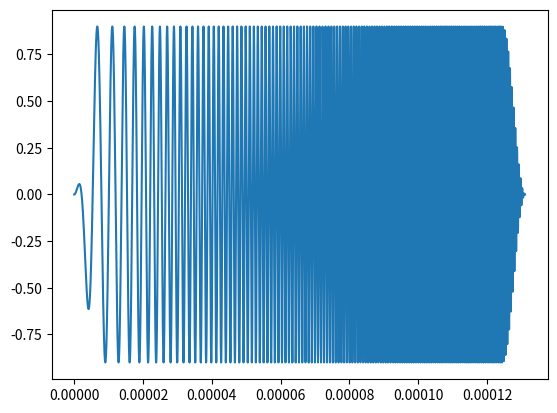

Reproduce this figure in Python.
import matplotlib.pyplot as plt
import numpy as np
from scipy.signal import chirp
from scipy.signal.windows import tukey

f_ech = 125*10**6

t=np.arange (0,2**14*1/f_ech, 1/f_ech)
Amp = 0.9
#chirp creation 
sig_fen = chirp (t, f0=1e5,f1=2e6, t1=t[len(t)-1], method='linear')
sig_fen= sig_fen*tukey(len (t),0.10)

plt.plot (t, Amp*sig_fen)
plt.show()